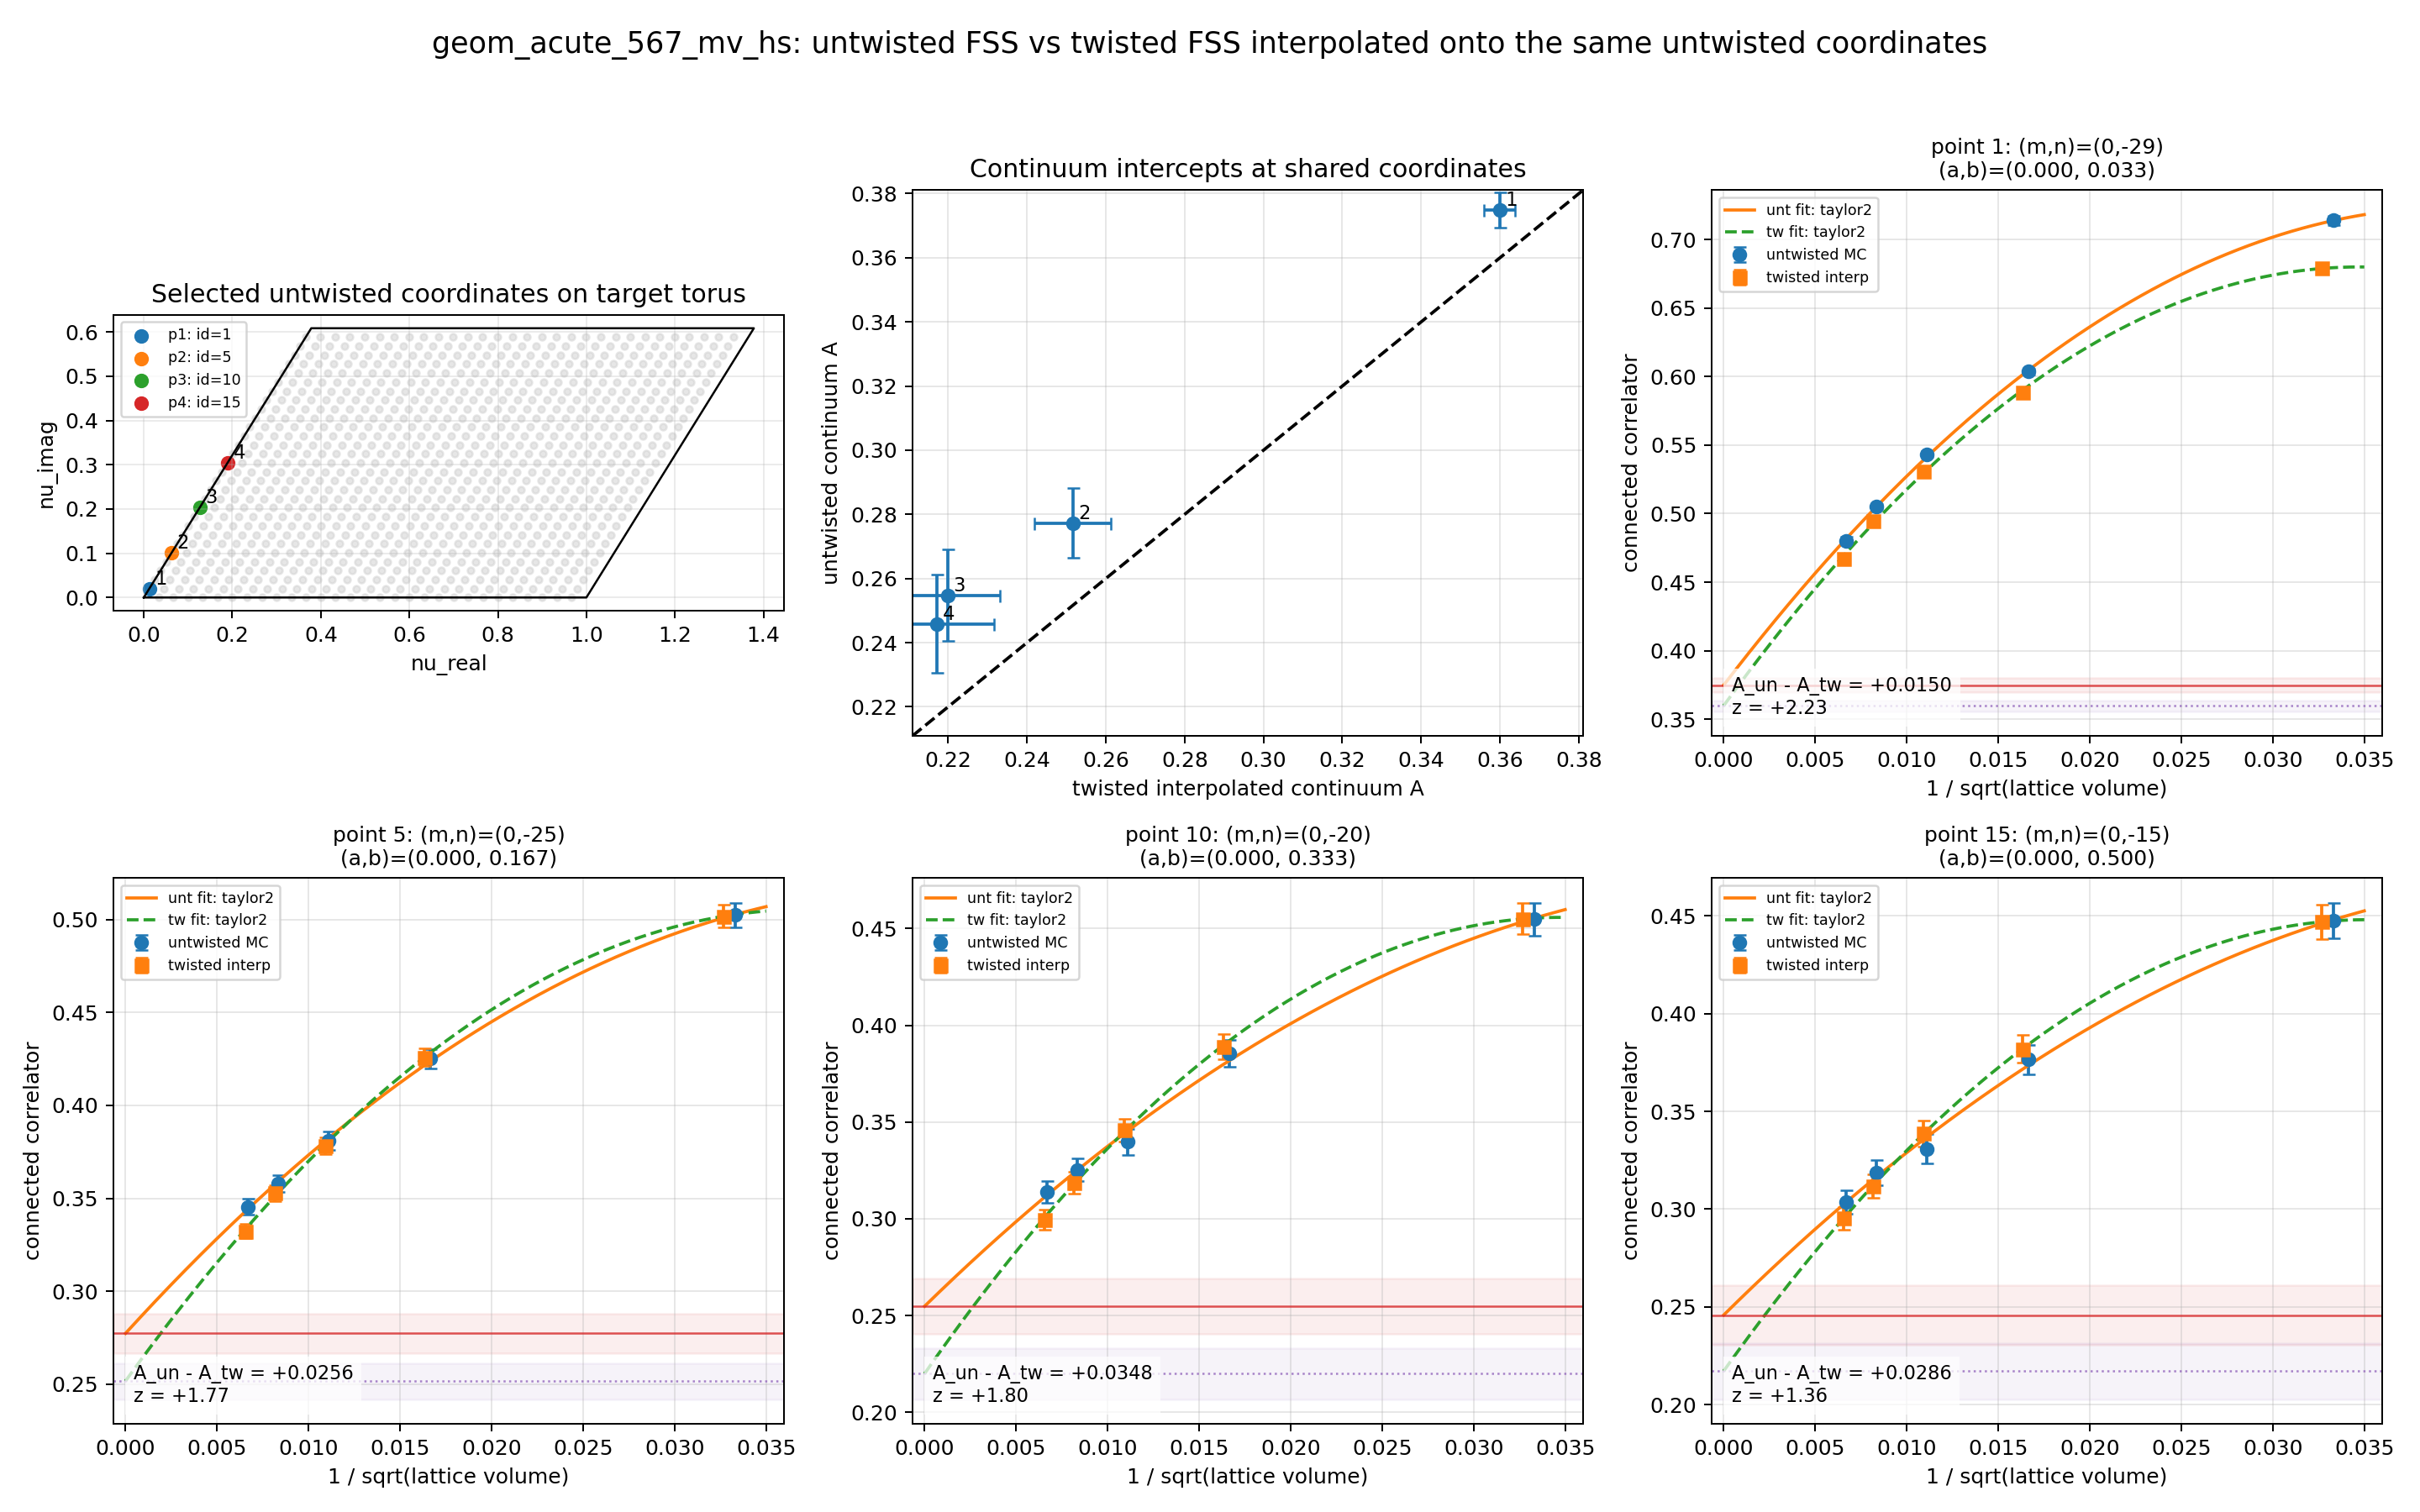

The file beside this chart, header and first rows:
point_id	m	n	a_wrap	b_wrap	untwisted_A	untwisted_sigma_A	twisted_interp_A	twisted_interp_sigma_A	delta_A	combined_sigma	z_delta
1	0	-29	0.00000000	0.03333	0.3749	0.005441	0.3599	0.00397	0.015	0.006735	2.227
5	0	-25	0.00000000	0.1667	0.2773	0.0108	0.2517	0.009702	0.02563	0.01452	1.766
10	0	-20	0.00000000	0.3333	0.2548	0.01423	0.22	0.01314	0.03483	0.01937	1.798
15	0	-15	0.00000000	0.5	0.2459	0.01538	0.2172	0.01436	0.02861	0.02104	1.36
